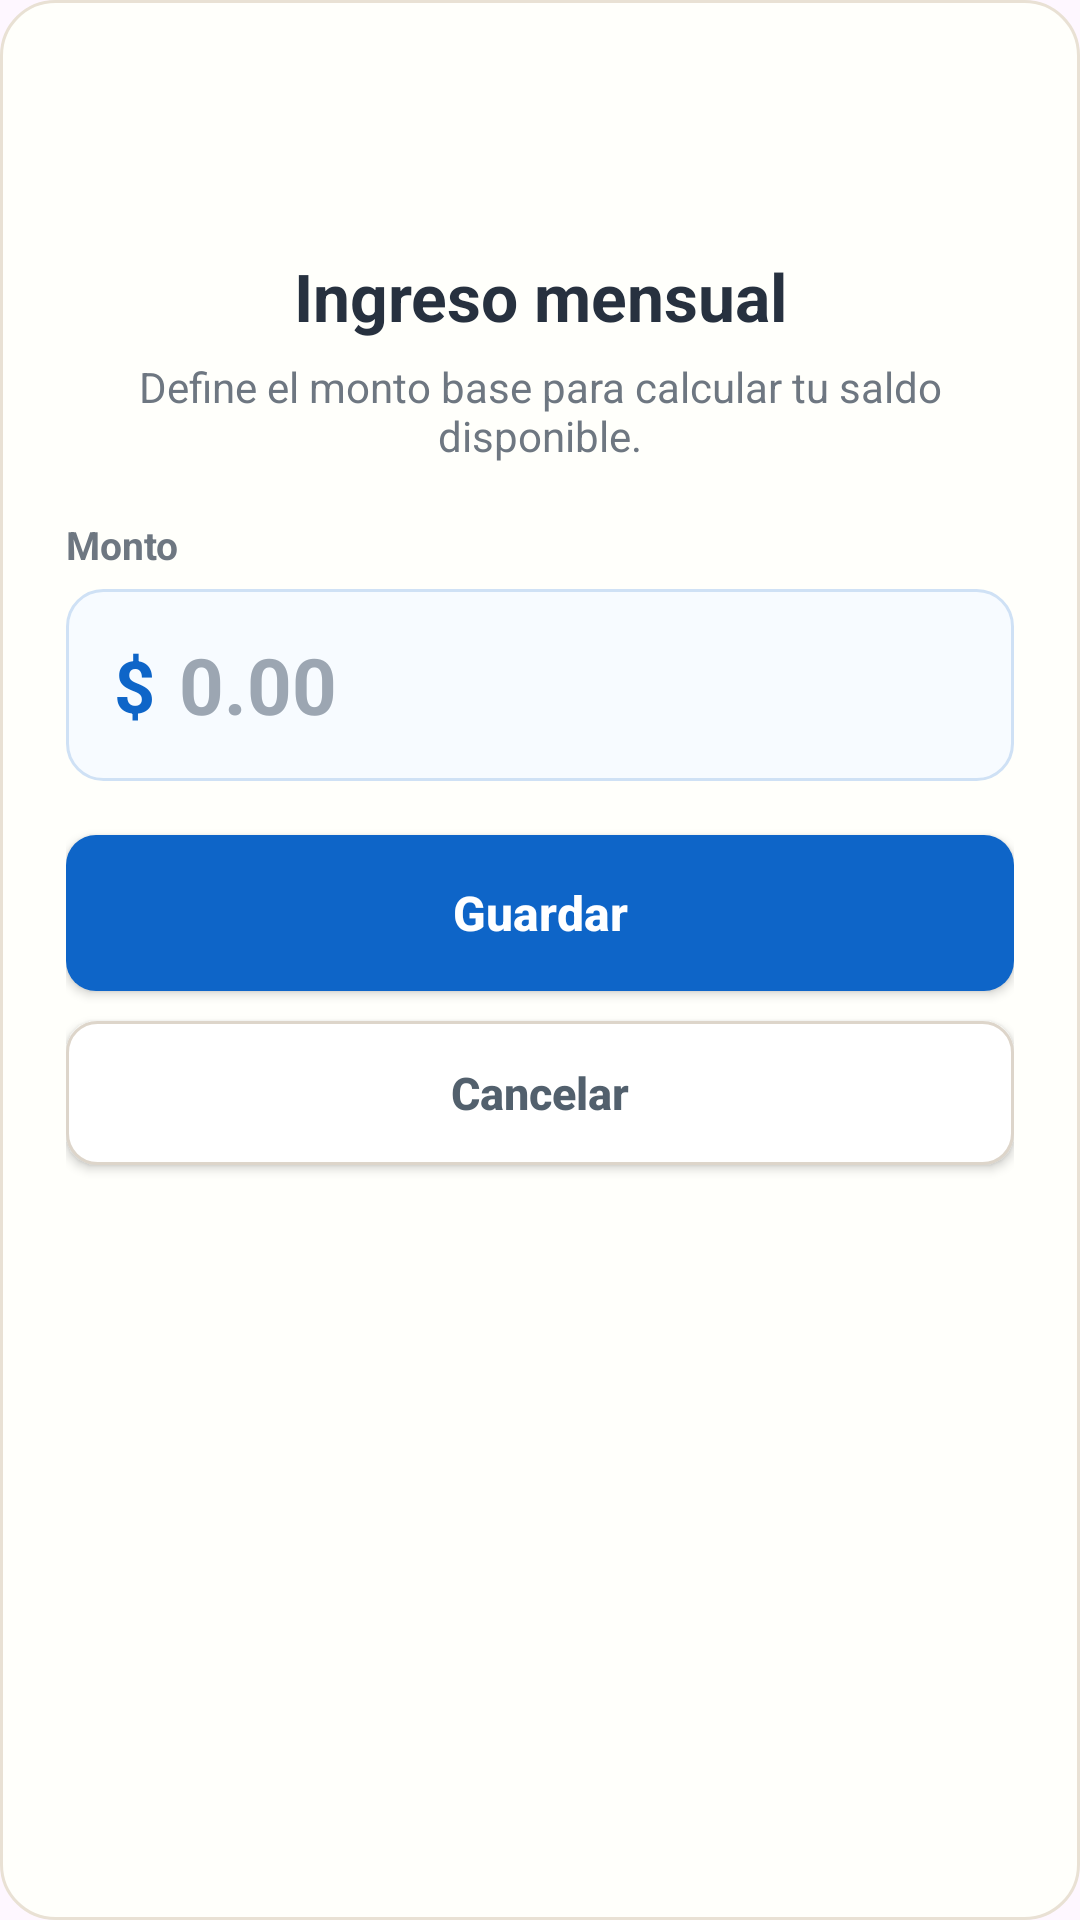

The Android layout XML behind this screen, and the referenced resources:
<!-- AndroidManifest.xml: application theme Theme.ControlDeGastos -->
<!-- res/layout/dialog_ingreso_mensual.xml -->
<?xml version="1.0" encoding="utf-8"?>
<LinearLayout xmlns:android="http://schemas.android.com/apk/res/android"
    xmlns:app="http://schemas.android.com/apk/res-auto"
    android:layout_width="match_parent"
    android:layout_height="wrap_content"
    android:background="@drawable/bg_expense_form_card"
    android:orientation="vertical"
    android:paddingStart="22dp"
    android:paddingTop="22dp"
    android:paddingEnd="22dp"
    android:paddingBottom="20dp">

    <ImageView
        android:layout_width="54dp"
        android:layout_height="54dp"
        android:layout_gravity="center"
        android:layout_marginBottom="8dp"
        android:contentDescription="@string/app_name"
        android:src="@drawable/logo" />

    <TextView
        android:layout_width="match_parent"
        android:layout_height="wrap_content"
        android:gravity="center"
        android:text="Ingreso mensual"
        android:textColor="#27313F"
        android:textSize="22sp"
        android:textStyle="bold" />

    <TextView
        android:layout_width="match_parent"
        android:layout_height="wrap_content"
        android:layout_marginTop="6dp"
        android:layout_marginBottom="18dp"
        android:gravity="center"
        android:text="Define el monto base para calcular tu saldo disponible."
        android:textColor="#6E7781"
        android:textSize="14sp" />

    <TextView
        android:layout_width="match_parent"
        android:layout_height="wrap_content"
        android:layout_marginBottom="6dp"
        android:text="Monto"
        android:textColor="#6E7781"
        android:textSize="13sp"
        android:textStyle="bold" />

    <LinearLayout
        android:layout_width="match_parent"
        android:layout_height="64dp"
        android:layout_marginBottom="18dp"
        android:background="@drawable/bg_expense_amount_input"
        android:gravity="center_vertical"
        android:orientation="horizontal"
        android:paddingStart="16dp"
        android:paddingEnd="14dp">

        <TextView
            android:layout_width="wrap_content"
            android:layout_height="wrap_content"
            android:layout_marginEnd="8dp"
            android:text="$"
            android:textColor="#0E65C8"
            android:textSize="24sp"
            android:textStyle="bold" />

        <EditText
            android:id="@+id/edtIngresoMensualDialog"
            android:layout_width="0dp"
            android:layout_height="match_parent"
            android:layout_weight="1"
            android:background="@android:color/transparent"
            android:hint="0.00"
            android:inputType="numberDecimal"
            android:padding="0dp"
            android:singleLine="true"
            android:textColor="#27313F"
            android:textColorHint="#9CA6B2"
            android:textSize="26sp"
            android:textStyle="bold" />
    </LinearLayout>

    <androidx.appcompat.widget.AppCompatButton
        android:id="@+id/btnGuardarIngresoMensual"
        android:layout_width="match_parent"
        android:layout_height="52dp"
        android:layout_marginBottom="10dp"
        android:background="@drawable/bg_expense_save_button"
        android:text="Guardar"
        android:textAllCaps="false"
        android:textColor="@android:color/white"
        android:textSize="16sp"
        android:textStyle="bold"
        app:backgroundTint="@null" />

    <androidx.appcompat.widget.AppCompatButton
        android:id="@+id/btnCancelarIngresoMensual"
        android:layout_width="match_parent"
        android:layout_height="48dp"
        android:background="@drawable/bg_expense_cancel_button"
        android:text="Cancelar"
        android:textAllCaps="false"
        android:textColor="#52606D"
        android:textSize="15sp"
        android:textStyle="bold"
        app:backgroundTint="@null" />
</LinearLayout>
<!-- resources referenced by this layout -->
<resources>
  <!-- drawable bg_expense_amount_input (drawable) -->
  <?xml version="1.0" encoding="utf-8"?>
  <selector xmlns:android="http://schemas.android.com/apk/res/android">
      <item android:state_focused="true">
          <shape>
              <solid android:color="#F7FBFF" />
              <corners android:radius="12dp" />
              <stroke
                  android:width="2dp"
                  android:color="#0E65C8" />
          </shape>
      </item>
      <item>
          <shape>
              <solid android:color="#F7FBFF" />
              <corners android:radius="12dp" />
              <stroke
                  android:width="1dp"
                  android:color="#CFE1F5" />
          </shape>
      </item>
  </selector>
  <!-- drawable bg_expense_cancel_button (drawable) -->
  <?xml version="1.0" encoding="utf-8"?>
  <shape xmlns:android="http://schemas.android.com/apk/res/android">
      <solid android:color="#FFFFFF" />
      <corners android:radius="10dp" />
      <stroke
          android:width="1dp"
          android:color="#DDD5CA" />
  </shape>
  <!-- drawable bg_expense_form_card (drawable) -->
  <?xml version="1.0" encoding="utf-8"?>
  <shape xmlns:android="http://schemas.android.com/apk/res/android">
      <solid android:color="#FFFFFB" />
      <corners android:radius="18dp" />
      <stroke
          android:width="1dp"
          android:color="#E9E1D4" />
  </shape>
  <!-- drawable bg_expense_save_button (drawable) -->
  <?xml version="1.0" encoding="utf-8"?>
  <shape xmlns:android="http://schemas.android.com/apk/res/android">
      <solid android:color="#0E65C8" />
      <corners android:radius="10dp" />
  </shape>
  <string name="app_name">ControlDeGastos</string>
  <style name="Theme.ControlDeGastos" parent="Base.Theme.ControlDeGastos" />
  <style name="Base.Theme.ControlDeGastos" parent="Theme.Material3.DayNight.NoActionBar">
          
          
      </style>
</resources>
